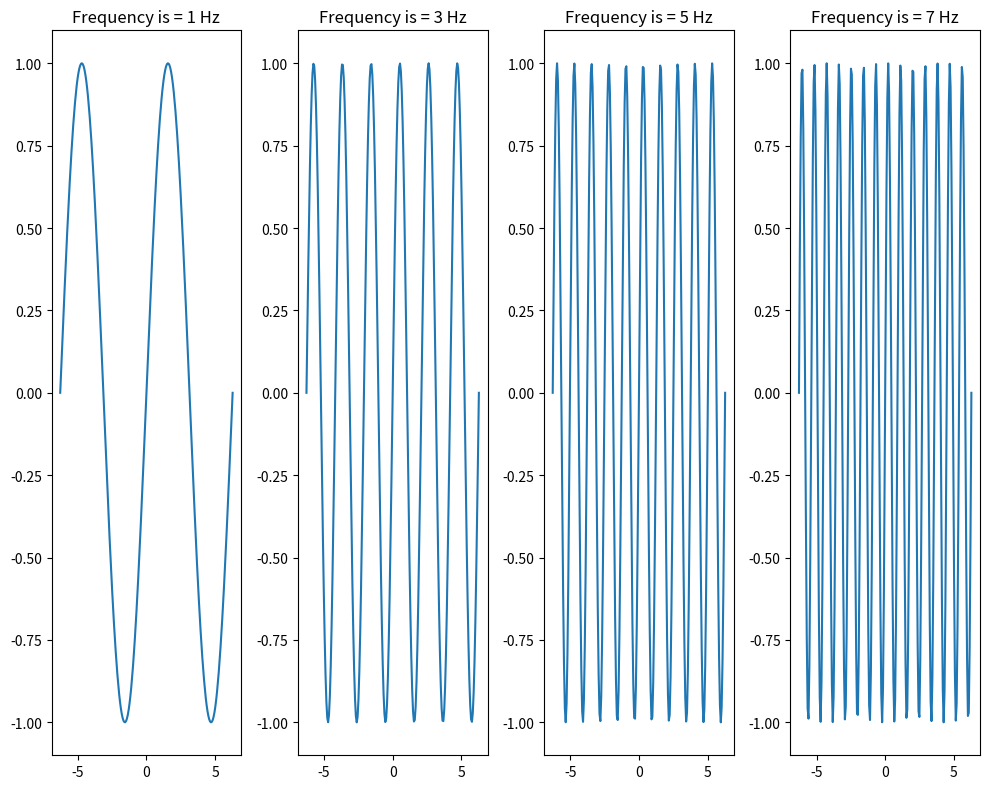
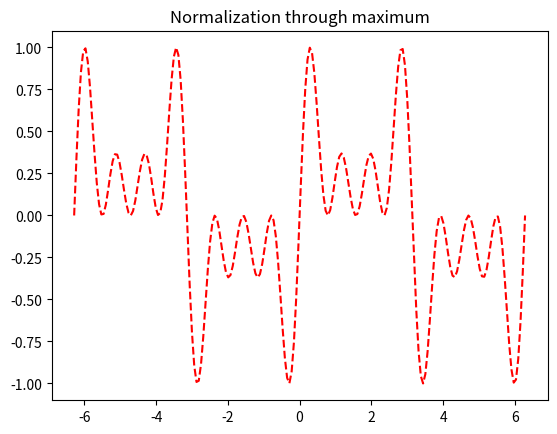
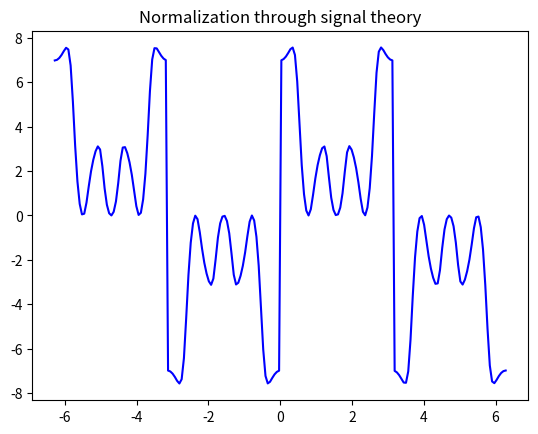

The matplotlib source for these figures, in order:
import numpy as np
import matplotlib.pyplot as plt 


list = [1, 3, 5, 7]
A = 1
def hertz_sine(list, A):
    length = len(list) 

    # Create arrays to store points
    x_cord = np.linspace(-2*np.pi, 2*np.pi, 200)
    y_cord = np.zeros((length,len(x_cord)))
    
    row = 0
    # Run through each Hertz and the y-coordinate they give
    for hz in list:
        for i in range(len(x_cord)):
            y_cord[row][i] = A * np.sin(hz * x_cord[i])
        row = row + 1

    # Normalize through maximum
    y_sum = 0
    for i in range(length):
        y_sum += y_cord[i][:] 
    norm_max = y_sum/np.max(y_sum)

    # Normalize through signal theory
    norm_sum = 0
    for i in range(length):
        norm_sum += (y_cord[i] * y_cord[i])
    norm_signal = y_sum/(np.sqrt(norm_sum/(length**2)))

    
    return length, x_cord, y_cord, norm_max, norm_signal

        

length, x, y, norm_max, norm_signal = hertz_sine(list, A)


fig, ax = plt.subplots(1,length,figsize=(10,8),sharex=True)

for k in range(length):
    ax[k].plot(x, y[k])
    ax[k].set_title(f"Frequency is = {list[k]} Hz")  

plt.tight_layout()

plt.figure(2)
plt.plot(x,norm_max,'r--')

plt.title("Normalization through maximum")

plt.figure(3)
plt.plot(x,norm_signal,'b')

plt.title("Normalization through signal theory")
plt.show()